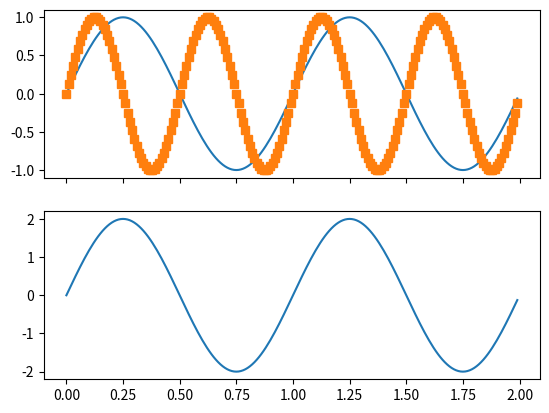
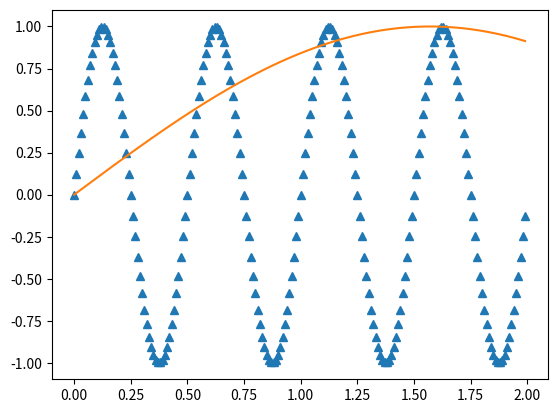

These charts were generated, in order, by the following Python code:
"""
===================================
Managing multiple figures in pyplot
===================================

`matplotlib.pyplot` uses the concept of a *current figure* and *current axes*.
Figures are identified via a figure number that is passed to `~.pyplot.figure`.
The figure with the given number is set as *current figure*. Additionally, if
no figure with the number exists, a new one is created.

.. note::

    We discourage working with multiple figures through the implicit pyplot
    interface because managing the *current figure* is cumbersome and
    error-prone. Instead, we recommend using the explicit approach and call
    methods on Figure and Axes instances. See :ref:`api_interfaces` for an
    explanation of the trade-offs between the implicit and explicit interfaces.

"""
import matplotlib.pyplot as plt
import numpy as np

t = np.arange(0.0, 2.0, 0.01)
s1 = np.sin(2*np.pi*t)
s2 = np.sin(4*np.pi*t)

###############################################################################
# Create figure 1

plt.figure(1)
plt.subplot(2,1,1)
plt.plot(t, s1)
plt.subplot(2,1,2)
plt.plot(t, 2*s1)

###############################################################################
# Create figure 2

plt.figure(2)
plt.plot(t, s2, '^') # '^' triangle up marker
fig2=plt.gcf() # get current figure gives access to figure 2
anotherfig2=fig2
###############################################################################
# Now switch back to figure 1 and make some changes

plt.figure(1)
plt.subplot(2,1,1)
plt.plot(t, s2, 's') # 's' square marker
ax = plt.gca()
ax.set_xticklabels([])

###############################################################################
# Now use the variable with fig2 to plot something

fig2.gca().plot(t,np.sin(t)) # fig2.plot() does not work

plt.show()
